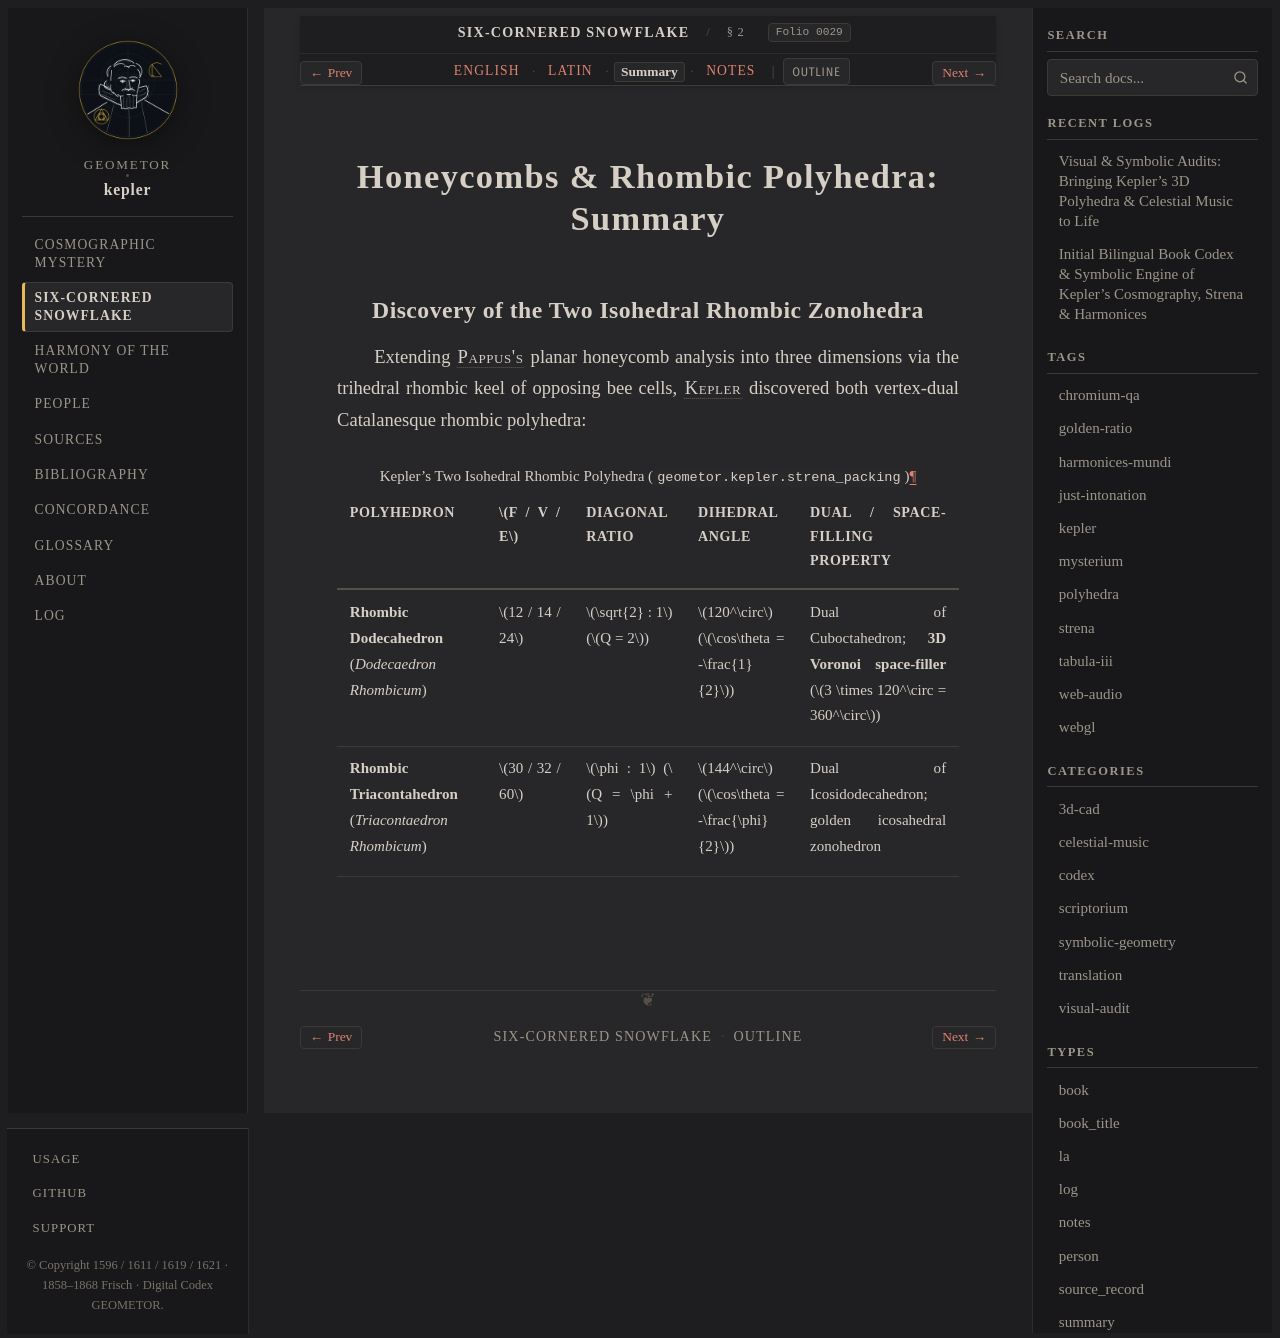

repository: geometor/kepler · page: strena_sexangula/sec_02/summary.html · generator: sphinx

:type: summary
:layout: book
:canonical_id: § 2
:order: 2
:folio: strena_sexangula:0029

.. _strena-sec_02-summary:

Honeycombs & Rhombic Polyhedra: Summary
=======================================

Discovery of the Two Isohedral Rhombic Zonohedra
------------------------------------------------

Extending :person:`Pappus's <pappus>` planar honeycomb analysis into three dimensions via the trihedral rhombic keel of opposing bee cells, :person:`Kepler <kepler>` discovered both vertex-dual Catalanesque rhombic polyhedra:

.. list-table:: Kepler's Two Isohedral Rhombic Polyhedra (``geometor.kepler.strena_packing``)
   :header-rows: 1
   :widths: 24 14 18 18 26

   * - Polyhedron
     - :math:`F / V / E`
     - Diagonal Ratio
     - Dihedral Angle
     - Dual / Space-Filling Property
   * - **Rhombic Dodecahedron** (*Dodecaedron Rhombicum*)
     - :math:`12 / 14 / 24`
     - :math:`\sqrt{2} : 1` (:math:`Q = 2`)
     - :math:`120^\circ` (:math:`\cos\theta = -\frac{1}{2}`)
     - Dual of Cuboctahedron; **3D Voronoi space-filler** (:math:`3 \times 120^\circ = 360^\circ`)
   * - **Rhombic Triacontahedron** (*Triacontaedron Rhombicum*)
     - :math:`30 / 32 / 60`
     - :math:`\phi : 1` (:math:`Q = \phi + 1`)
     - :math:`144^\circ` (:math:`\cos\theta = -\frac{\phi}{2}`)
     - Dual of Icosidodecahedron; golden icosahedral zonohedron
